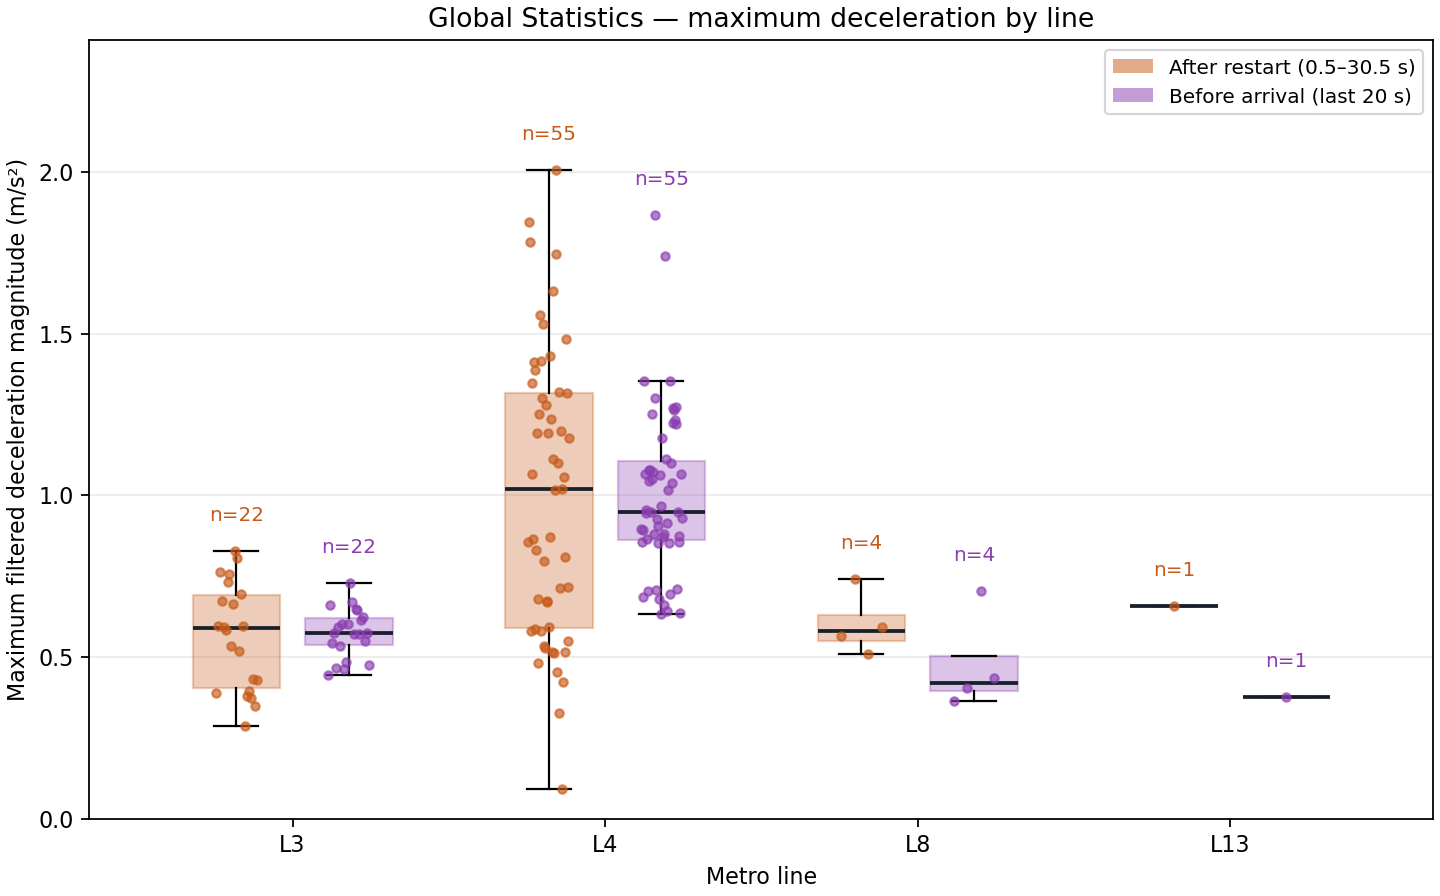

Source data for this figure (header and first rows):
line, phase, valid_runs, excluded_runs, minimum_mps2, q1_mps2, median_mps2, q3_mps2, maximum_mps2
3, departure, 22, 6, 0.2884, 0.4043, 0.5891, 0.6909, 0.8272
3, arrival, 22, 6, 0.4439, 0.5369, 0.575, 0.622, 0.7285
4, departure, 55, 8, 0.09113, 0.5899, 1.02, 1.317, 2.007
4, arrival, 55, 8, 0.6345, 0.8611, 0.9496, 1.107, 1.866
8, departure, 4, 1, 0.509, 0.5514, 0.58, 0.6313, 0.7421
8, arrival, 4, 1, 0.3633, 0.3945, 0.4205, 0.5035, 0.7058
13, departure, 1, 1, 0.658, 0.658, 0.658, 0.658, 0.658
13, arrival, 1, 1, 0.3758, 0.3758, 0.3758, 0.3758, 0.3758
